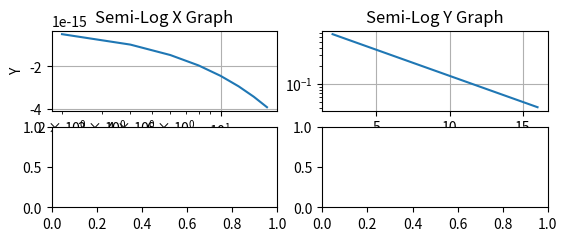

This figure's Python source: (Note: this script raises an exception after producing the figure.)
import matplotlib.pyplot as plt
import numpy as np
##Histogram


def plothist(Li, l):
    Li = np.asarray(Li)
    l = np.asarray(l)
    try:
        plt.hist(Li)
#        plt.savefig("Histogram for column 1.jpeg")
        plt.hist(l)
#        plt.savefig("Histogram for column 2.jpeg")
    except IndexError:
        plt.hist(Li)
#        plt.savefig("Histogram for Column 1.jpeg")


def plotplts(L, Li):    #
    L = np.asarray(L)
    Fig = plt.figure()
    plt1 = Fig.add_subplot(4, 2, 1)
    plt2 = Fig.add_subplot(4, 2, 2)
    plt3 = Fig.add_subplot(4, 2, 3)
    plt4 = Fig.add_subplot(4, 2, 4)
    plt1.semilogx(L, np.sin(2*np.pi*L))
    plt1.grid(True)
    plt1.set_title("Semi-Log X Graph")
    plt1.set_ylabel("Y")
    plt1.set_xlabel("X")
    plt2.semilogy(L, np.exp(-L/5.0))
    plt2.grid(True)
    plt2.set_title("Semi-Log Y Graph")
    plt3.loglog(L, 20*np.exp(-L/10.0), basex=2)
    plt3.grid(True)
    plt3.set_title("Log-Log Graph")
    plt4.plot(L)
    plt4.set_title("Linear Graph")
#    Fig.savefig("Subplots of Everything.jpeg")
    plt.show()


kist = [2, 4, 6, 8, 10, 12, 14, 16]
jist = [1, 3, 5, 7, 9, 11, 13, 14, 15]
plotplts(kist, jist)
plothist(kist, jist)
